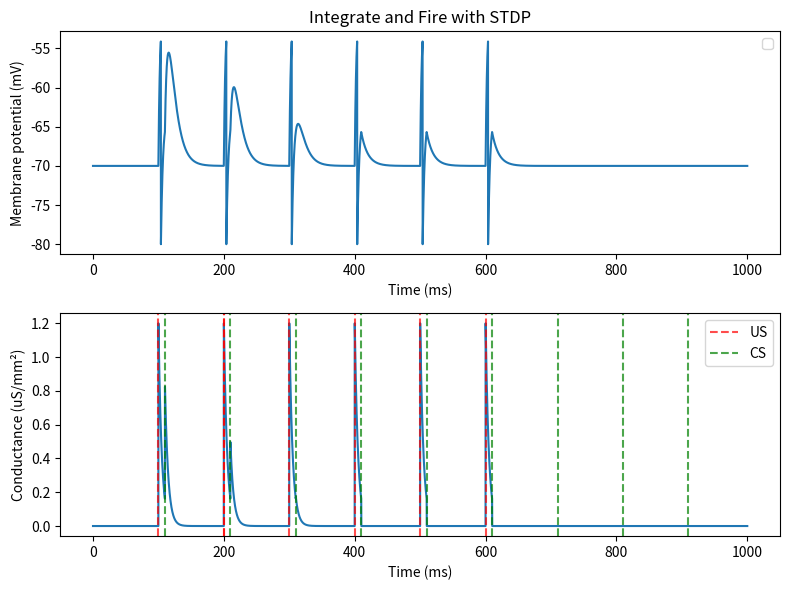

Here is the Python script that generated this plot:
import numpy as np
import matplotlib.pyplot as plt


c_m = 10  # nF/mm2
g_L = 1.0  # uS/mm2
E_L = -70  # mV
E_ex = 0  # mV
V_th = -54  # mV
V_reset = -80  # mV
tau_ex = 5  # ms 

dt = 0.1  # ms
T = 1000  # ms
time = np.arange(0, T, dt)
n_steps = len(time)


V = np.zeros(n_steps)
g_ex = np.zeros(n_steps)
I_ex = np.zeros(n_steps) 
spikes = []  


V[0] = E_L
g_ex[0] = 0

A_LTP = 0.35
A_LTD = 0.4
t_LTP = 25 
t_LTD = 35 
delta_g_us = 1.2 
delta_g_cs = 1


us = np.array([100, 200, 200, 300, 400, 500, 600]) 
cs = np.array([110, 210, 310, 410, 510, 610, 710, 810, 910])
last_cs_time = 0 


delta_g_cs_history = np.zeros(n_steps)
delta_g_cs_history[0] = delta_g_cs


for i in range(1, n_steps):
    t = time[i]
    g_ex[i] = g_ex[i-1] * (1 - dt/tau_ex)  # Euler approximation of exponential decay of ex conductance

    # for unconditioned stimulus 
    if np.min(np.abs(t - us)) < dt/2:
        g_ex[i] += delta_g_us

    # for conditioned stimulus
    elif np.min(np.abs(t - cs)) < dt/2:
        last_cs_time = t

        # LTD implementation - if there have been any postsynaptic spikes
        if len(spikes) > 0:
            delta_t_LTD = t - spikes[-1]  # Time since last postsynaptic spike
            if delta_t_LTD > 0:  # If presynaptic spike follows postsynaptic spike
                delta_g_cs = delta_g_cs - A_LTD * np.exp(-delta_t_LTD / t_LTD)

        g_ex[i] += delta_g_cs

        if g_ex[i] > 1.2:
            g_ex[i] = 1.2
        elif g_ex[i] < 0:
            g_ex[i] = 0

    I_leak = g_L * (V[i-1] - E_L)
    I_ex[i] = g_ex[i] * (V[i-1] - E_ex)

    dV_dt = (-I_leak - I_ex[i]) / c_m
    V[i] = V[i-1] + dV_dt * dt

    if V[i] >= V_th:
        spikes.append(t)
        V[i] = V_reset

        # LTP implementation - if CS occurred before this spike
        if last_cs_time > 0 and t > last_cs_time:
            delta_t_LTP = t - last_cs_time
            delta_g_cs = delta_g_cs + A_LTP * np.exp(-delta_t_LTP / t_LTP)

            if delta_g_cs > 1.2:
                delta_g_cs = 1.2
            elif delta_g_cs < 0:
                delta_g_cs = 0


    delta_g_cs_history[i] = delta_g_cs

plt.figure(figsize=(8, 6))

plt.subplot(211)
plt.plot(time, V)

plt.xlabel('Time (ms)')
plt.ylabel('Membrane potential (mV)')
plt.title('Integrate and Fire with STDP')
plt.legend()

# Second subplot - Conductance
plt.subplot(212)
plt.plot(time, g_ex)

for u in us:
    plt.axvline(x=u, color='r', linestyle='--', alpha=0.7, label='US' if u==us[0] else "")
    
for c in cs:
    plt.axvline(x=c, color='g', linestyle='--', alpha=0.7, label='CS' if c==cs[0] else "")

plt.xlabel('Time (ms)')
plt.ylabel('Conductance (uS/mm²)')
plt.legend()


plt.tight_layout()
plt.savefig("Integrate and Fire - Second Run.png")
plt.show()